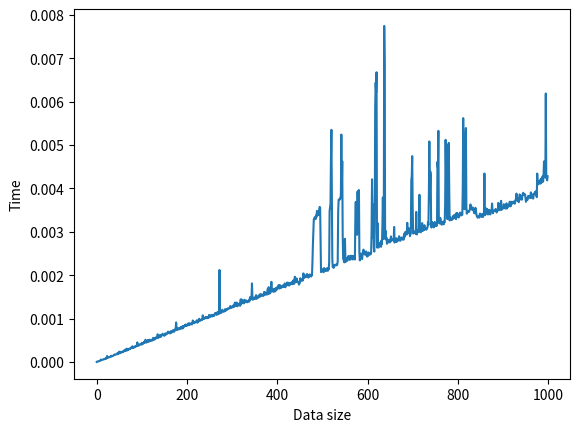

The matplotlib source for this figure:
import time

def findMin(data):
    if len(data) == 1:
        return data[0]
    else:
        mid = len(data) // 2
        return min(findMin(data[:mid]), findMin(data[mid:]))

def findMax(data):
    if len(data) == 1:
        return data[0]
    else:
        mid = len(data) // 2
        return max(findMax(data[:mid]), findMax(data[mid:]))

def timeFindMin(data):
    start = time.time()
    findMin(data)
    end = time.time()
    return end - start

def timeFindMax(data):
    start = time.time()
    findMax(data)
    end = time.time()
    return end - start

def main():
    for i in range(1, 1000000, 10):
        x = timeFindMin(range(i))
        print("Time find min with data size", i, "is", x)
        arr.append(x)


arr = []
for i in range(1, 10000, 10):
    x = timeFindMax(range(i))
    print("Time find max with data size", i, "is", x)
    arr.append(x)

# plot the result with matplotlib
import matplotlib.pyplot as plt

plt.plot(arr)
plt.ylabel('Time')
plt.xlabel('Data size')
plt.show()